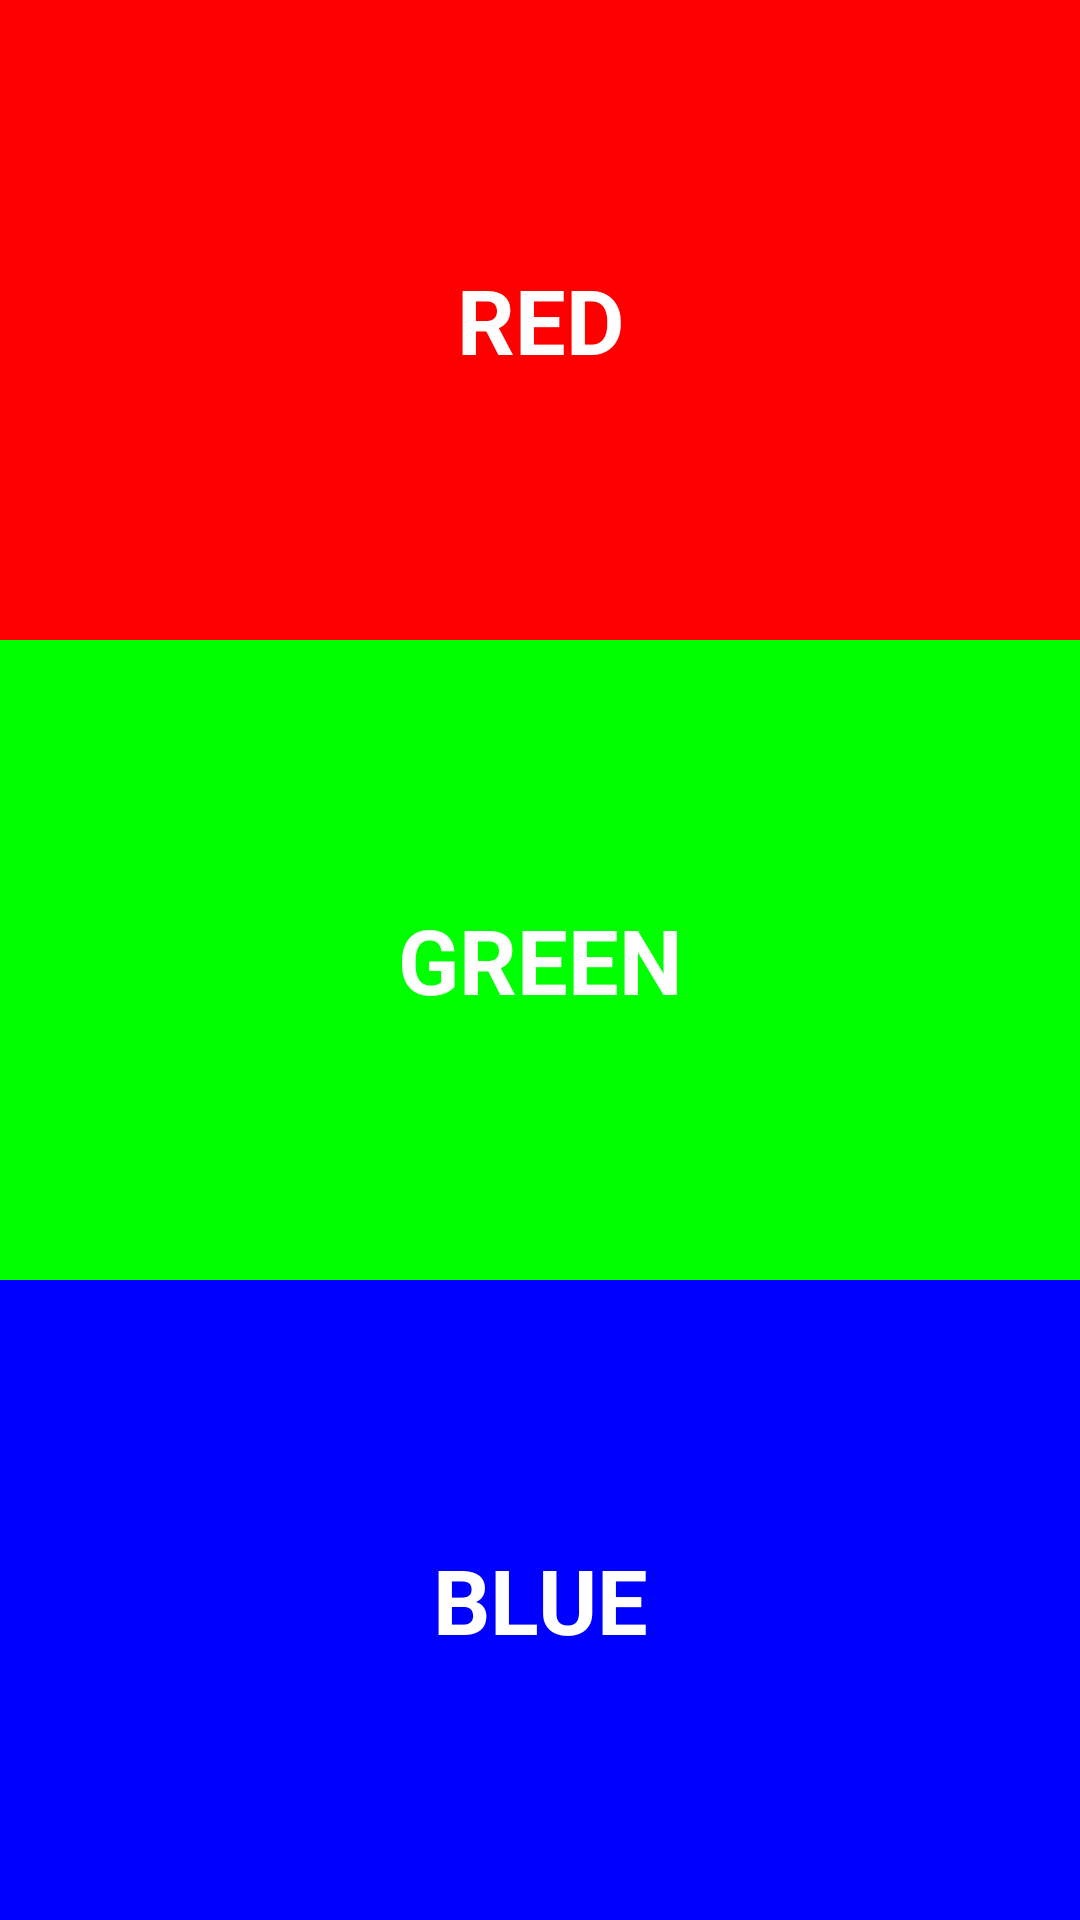

Here is an Android app screen rendered from its layout file. Give the layout XML and the strings, colors and styles it references.
<!-- AndroidManifest.xml: application theme Theme.M08UF116FTFragments -->
<!-- res/layout/fragment_first.xml -->
<?xml version="1.0" encoding="utf-8"?>
<LinearLayout
    xmlns:android="http://schemas.android.com/apk/res/android"
    android:layout_width="match_parent"
    android:layout_height="match_parent"
    android:orientation="vertical">
    <TextView
        android:id="@+id/BtnRed"
        android:layout_width="match_parent"
        android:layout_height="0dp"
        android:layout_weight="1"
        android:text="RED"
        android:textSize="30sp"
        android:textStyle="bold"
        android:textColor="#ffffff"
        android:background="#ff0000"
        android:gravity="center" />

    <TextView
        android:id="@+id/BtnGreen"
        android:layout_width="match_parent"
        android:layout_height="0dp"
        android:layout_weight="1"
        android:text="GREEN"
        android:textSize="30sp"
        android:textStyle="bold"
        android:textColor="#ffffff"
        android:background="#00ff00"
        android:gravity="center" />

    <TextView
        android:id="@+id/BtnBlue"
        android:layout_width="match_parent"
        android:layout_height="0dp"
        android:layout_weight="1"
        android:text="BLUE"
        android:textSize="30sp"
        android:textStyle="bold"
        android:textColor="#ffffff"
        android:background="#0000ff"
        android:gravity="center" />

</LinearLayout>
<!-- resources referenced by this layout -->
<resources>
  <style name="Theme.M08UF116FTFragments" parent="Base.Theme.M08UF116FTFragments" />
  <style name="Base.Theme.M08UF116FTFragments" parent="Theme.Material3.DayNight.NoActionBar">
          
          
      </style>
</resources>
